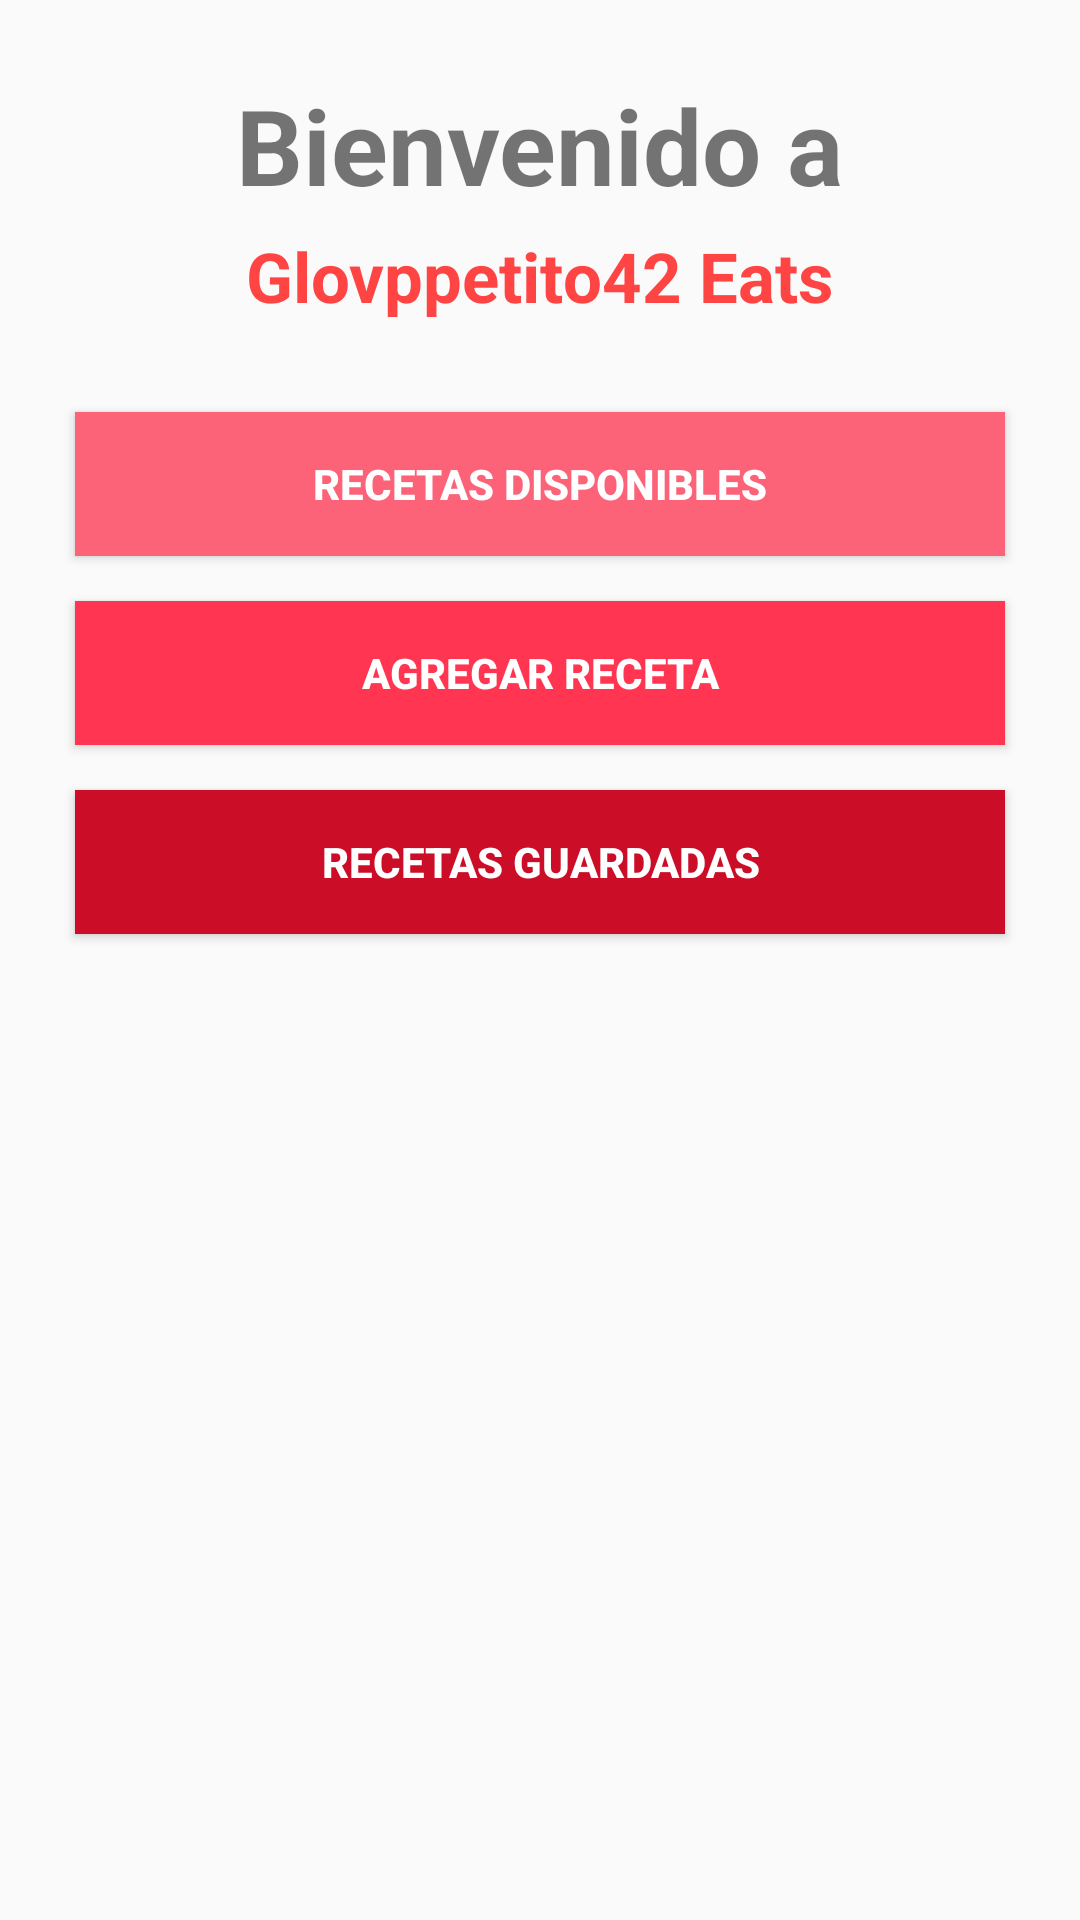

Android layout source for this screen:
<!-- AndroidManifest.xml: application theme AppTheme -->
<!-- res/layout/activity_opciones.xml -->
<?xml version="1.0" encoding="utf-8"?>
<LinearLayout xmlns:android="http://schemas.android.com/apk/res/android"
    xmlns:app="http://schemas.android.com/apk/res-auto"
    xmlns:tools="http://schemas.android.com/tools"
    android:layout_width="match_parent"
    android:layout_height="match_parent"
    tools:context=".OpcionesActivity"
    android:orientation="vertical">


    <TextView
        android:layout_width="wrap_content"
        android:layout_height="wrap_content"
        android:layout_gravity="center"
        android:layout_marginTop="25sp"
        android:textSize="35sp"
        android:textStyle="bold"
        android:text="Bienvenido a"/>

    <TextView
        android:layout_width="wrap_content"
        android:layout_height="wrap_content"
        android:layout_gravity="center"
        android:layout_marginTop="5sp"
        android:textSize="23sp"
        android:textStyle="bold"
        android:textColor="@android:color/holo_red_light"
        android:text="Glovppetito42 Eats"/>

    <Button
        android:layout_width="match_parent"
        android:layout_height="wrap_content"
        android:layout_marginTop="30sp"
        android:layout_marginLeft="25sp"
        android:layout_marginRight="25sp"
        android:background="@color/colorAccent"
        android:text="Recetas Disponibles"
        android:textColor="@android:color/white"
        android:textStyle="bold"
        android:id="@+id/btnrecetas"
        android:onClick="Recetas"/>

    <Button
        android:layout_width="match_parent"
        android:layout_height="wrap_content"
        android:layout_marginTop="15sp"
        android:layout_marginLeft="25sp"
        android:layout_marginRight="25sp"
        android:background="@color/colorPrimary"
        android:text="Agregar Receta"
        android:textColor="@android:color/white"
        android:textStyle="bold"
        android:id="@+id/btnagregar"
        android:onClick="Agregar"/>

    <Button
        android:layout_width="match_parent"
        android:layout_height="wrap_content"
        android:layout_marginTop="15sp"
        android:layout_marginLeft="25sp"
        android:layout_marginRight="25sp"
        android:background="@color/colorPrimaryDark"
        android:text="Recetas Guardadas"
        android:textColor="@android:color/white"
        android:textStyle="bold"
        android:id="@+id/btnfavoritas"
        android:onClick="Favoritas"/>

    <TextView
        android:layout_width="match_parent"
        android:layout_height="wrap_content"
        android:gravity="center"
        android:layout_marginTop="20sp"
        android:layout_marginLeft="10dp"
        android:layout_marginRight="10dp"
        android:layout_marginBottom="10dp"
        android:textSize="30dp"
        android:textStyle="bold"
        android:visibility="invisible"
        android:id="@+id/tvdetalleproducto"/>

    <ImageView
        android:layout_width="match_parent"
        android:layout_height="195dp"
        android:visibility="invisible"
        android:id="@+id/ivdetallefoto"/>

    <TextView
        android:layout_width="match_parent"
        android:layout_height="wrap_content"
        android:gravity="start"
        android:layout_marginTop="15sp"
        android:layout_marginLeft="10dp"
        android:layout_marginRight="10dp"
        android:textSize="20dp"
        android:visibility="invisible"
        android:id="@+id/tvdetallepreparacion"/>

    <TextView
        android:layout_width="match_parent"
        android:layout_height="wrap_content"
        android:gravity="start"
        android:layout_marginTop="15sp"
        android:layout_marginLeft="10dp"
        android:layout_marginRight="10dp"
        android:textAlignment="textStart"
        android:textSize="15dp"
        android:visibility="invisible"
        android:id="@+id/tvdetalleing1"/>

    <TextView
        android:layout_width="match_parent"
        android:layout_height="wrap_content"
        android:gravity="start"
        android:layout_marginTop="10sp"
        android:layout_marginLeft="10dp"
        android:layout_marginRight="10dp"
        android:textAlignment="textStart"
        android:textSize="15dp"
        android:visibility="invisible"
        android:id="@+id/tvdetalleing2"/>

    <TextView
        android:layout_width="match_parent"
        android:layout_height="wrap_content"
        android:gravity="start"
        android:layout_marginTop="10sp"
        android:layout_marginLeft="10dp"
        android:layout_marginRight="10dp"
        android:textAlignment="textStart"
        android:textSize="15dp"
        android:visibility="invisible"
        android:id="@+id/tvdetalleing3"/>

    <TextView
        android:layout_width="match_parent"
        android:layout_height="wrap_content"
        android:gravity="start"
        android:layout_marginTop="10sp"
        android:layout_marginLeft="10dp"
        android:layout_marginRight="10dp"
        android:textAlignment="textStart"
        android:textSize="15dp"
        android:visibility="invisible"
        android:id="@+id/tvdetalleing4"/>

    <TextView
        android:layout_width="match_parent"
        android:layout_height="wrap_content"
        android:gravity="start"
        android:layout_marginTop="10sp"
        android:layout_marginLeft="10dp"
        android:layout_marginRight="10dp"
        android:textAlignment="textStart"
        android:textSize="15dp"
        android:visibility="invisible"
        android:id="@+id/tvdetalleing5"/>


</LinearLayout>
<!-- resources referenced by this layout -->
<resources>
  <color name="colorAccent">#FC6278</color>
  <color name="colorPrimary">#FF3551</color>
  <color name="colorPrimaryDark">#CB0D28</color>
  <style name="AppTheme" parent="Theme.AppCompat.Light.DarkActionBar">
          <item name="colorPrimaryDark">@color/colorPrimaryDark</item>
          <item name="actionBarStyle">@style/ActionBarStyle</item>
      </style>
  <style name="ActionBarStyle" parent="Widget.AppCompat.ActionBar">
          <item name="titleTextStyle">@style/ActionBarTitleTextStyle</item>
          <item name="background">@color/colorPrimary</item>
      </style>
  <style name="ActionBarTitleTextStyle" parent="TextAppearance.AppCompat.Widget.ActionBar.Title">
          <item name="android:textColor">@color/ColorActionBarTitle</item>
      </style>
  <color name="ColorActionBarTitle">#FFFF</color>
</resources>
